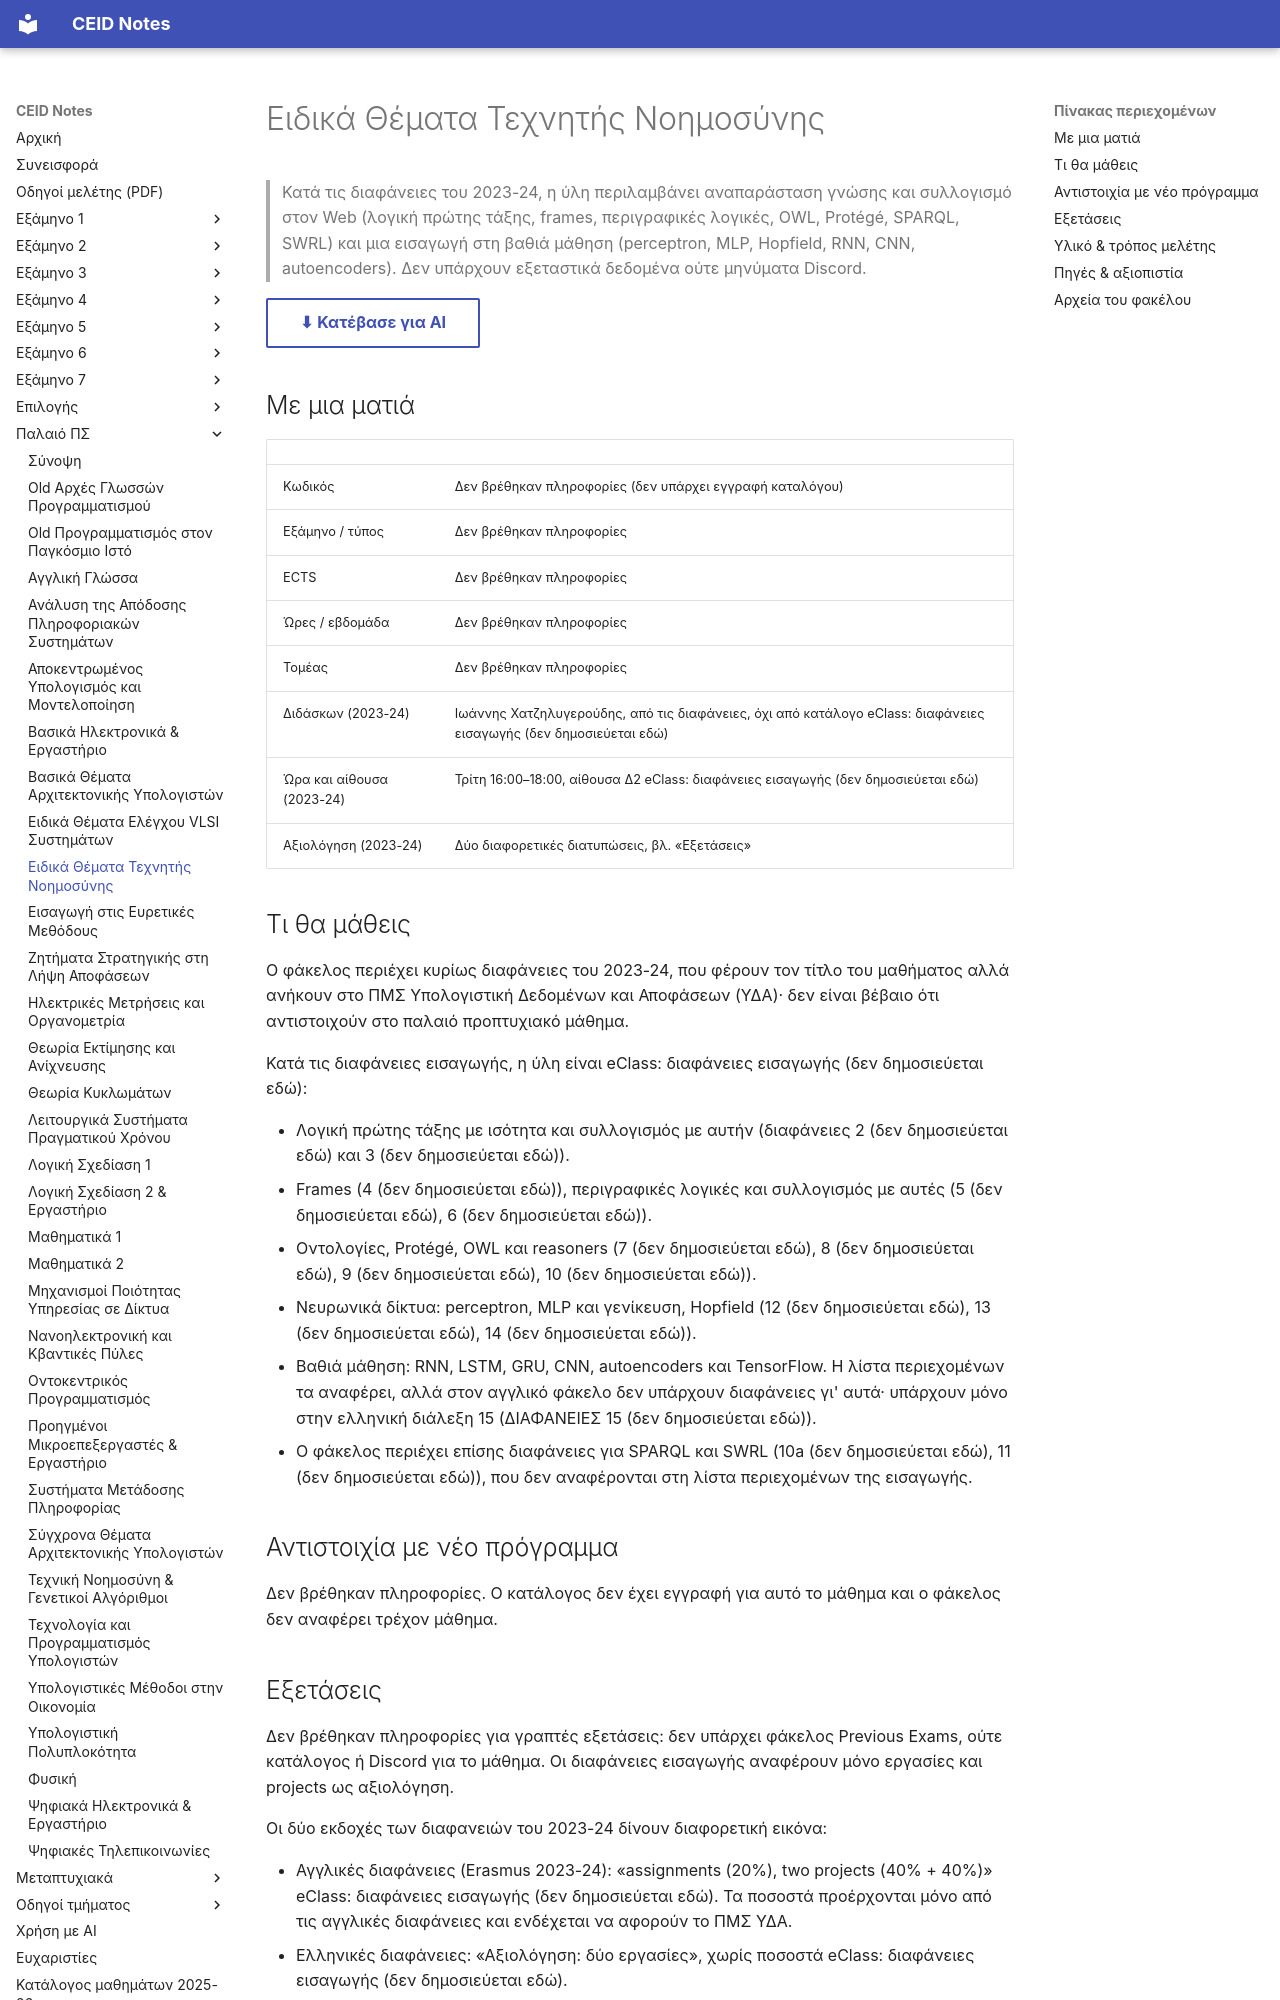

repository: kdngiorgos/ceid-notes · page: Old Classes (Παλαιό Πρόγραμμα Σπουδών)/Ειδικά Θέματα Τεχνητής Νοημοσύνης/index.html · generator: mkdocs

---
code: null
title: "Ειδικά Θέματα Τεχνητής Νοημοσύνης"
category: old-curriculum
code_aliases: []
semester: null
season: null
difficulty: null
grading_summary: "Δεν βρέθηκαν πληροφορίες· οι διαφάνειες αναφέρουν εργασίες και projects, με δύο διαφορετικές διατυπώσεις (βλ. Εξετάσεις)"
exam_sessions: []
sources: ["ERASMUS 2023-24/ (διαφάνειες, αγγλικά)", "ΔΙΑΦΑΝΕΙΕΣ 2023-24/ (διαφάνειες, ελληνικά)", "Protege/ (αρχείο, δεν ανοίχτηκε)"]
last_reviewed: 2026-10-11
---
# Ειδικά Θέματα Τεχνητής Νοημοσύνης

> Κατά τις διαφάνειες του 2023-24, η ύλη περιλαμβάνει αναπαράσταση γνώσης και συλλογισμό στον Web (λογική πρώτης τάξης, frames, περιγραφικές λογικές, OWL, Protégé, SPARQL, SWRL) και μια εισαγωγή στη βαθιά μάθηση (perceptron, MLP, Hopfield, RNN, CNN, autoencoders). Δεν υπάρχουν εξεταστικά δεδομένα ούτε μηνύματα Discord.

[⬇ Κατέβασε για AI](../../downloads/old-eidika-themata-texnhths-nohmosynhs.zip){ .md-button }


## Με μια ματιά

| | |
|---|---|
| Κωδικός | Δεν βρέθηκαν πληροφορίες (δεν υπάρχει εγγραφή καταλόγου) |
| Εξάμηνο / τύπος | Δεν βρέθηκαν πληροφορίες |
| ECTS | Δεν βρέθηκαν πληροφορίες |
| Ώρες / εβδομάδα | Δεν βρέθηκαν πληροφορίες |
| Τομέας | Δεν βρέθηκαν πληροφορίες |
| Διδάσκων (2023-24) | Ιωάννης Χατζηλυγερούδης, από τις διαφάνειες, όχι από κατάλογο eClass: διαφάνειες εισαγωγής (δεν δημοσιεύεται εδώ) |
| Ώρα και αίθουσα (2023-24) | Τρίτη 16:00–18:00, αίθουσα Δ2 eClass: διαφάνειες εισαγωγής (δεν δημοσιεύεται εδώ) |
| Αξιολόγηση (2023-24) | Δύο διαφορετικές διατυπώσεις, βλ. «Εξετάσεις» |

## Τι θα μάθεις

Ο φάκελος περιέχει κυρίως διαφάνειες του 2023-24, που φέρουν τον τίτλο του μαθήματος αλλά ανήκουν στο ΠΜΣ Υπολογιστική Δεδομένων και Αποφάσεων (ΥΔΑ)· δεν είναι βέβαιο ότι αντιστοιχούν στο παλαιό προπτυχιακό μάθημα.

Κατά τις διαφάνειες εισαγωγής, η ύλη είναι eClass: διαφάνειες εισαγωγής (δεν δημοσιεύεται εδώ):

- Λογική πρώτης τάξης με ισότητα και συλλογισμός με αυτήν (διαφάνειες 2 (δεν δημοσιεύεται εδώ) και 3 (δεν δημοσιεύεται εδώ)).
- Frames (4 (δεν δημοσιεύεται εδώ)), περιγραφικές λογικές και συλλογισμός με αυτές (5 (δεν δημοσιεύεται εδώ), 6 (δεν δημοσιεύεται εδώ)).
- Οντολογίες, Protégé, OWL και reasoners (7 (δεν δημοσιεύεται εδώ), 8 (δεν δημοσιεύεται εδώ), 9 (δεν δημοσιεύεται εδώ), 10 (δεν δημοσιεύεται εδώ)).
- Νευρωνικά δίκτυα: perceptron, MLP και γενίκευση, Hopfield (12 (δεν δημοσιεύεται εδώ), 13 (δεν δημοσιεύεται εδώ), 14 (δεν δημοσιεύεται εδώ)).
- Βαθιά μάθηση: RNN, LSTM, GRU, CNN, autoencoders και TensorFlow. Η λίστα περιεχομένων τα αναφέρει, αλλά στον αγγλικό φάκελο δεν υπάρχουν διαφάνειες γι' αυτά· υπάρχουν μόνο στην ελληνική διάλεξη 15 (ΔΙΑΦΑΝΕΙΕΣ 15 (δεν δημοσιεύεται εδώ)).
- Ο φάκελος περιέχει επίσης διαφάνειες για SPARQL και SWRL (10a (δεν δημοσιεύεται εδώ), 11 (δεν δημοσιεύεται εδώ)), που δεν αναφέρονται στη λίστα περιεχομένων της εισαγωγής.

## Αντιστοιχία με νέο πρόγραμμα

Δεν βρέθηκαν πληροφορίες. Ο κατάλογος δεν έχει εγγραφή για αυτό το μάθημα και ο φάκελος δεν αναφέρει τρέχον μάθημα.
